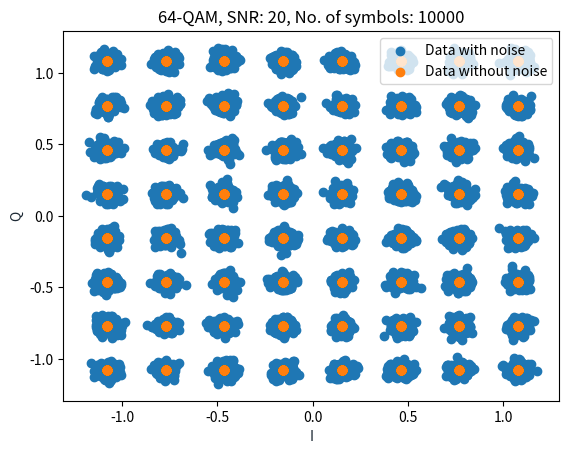

Write the Python code that produced this figure.
# -*- coding: utf-8 -*-
"""
Created on Tue Apr 28 14:12:41 2020

[redacted]
"""
import numpy as np
import matplotlib.pyplot as plt


### Parameter
L = 10000   # Length (Monte Carlo runs)
Es = 1      # Symbol energy
SNRdb_bit = 20;  # Signal-noise radio db
k = 6      # Number of bits


# Variables 
SNR = (10**(SNRdb_bit/10))*k  # from db to linear 
M = 2**k              # Number of symbols (** = ^2)
N0_half = Es/(SNR*2) # Noise variance


# Sample seq. 
U = np.random.randint(0,2,[L,k])

# Arrays
x = np.zeros([L,2])
U_hat = np.zeros([k,L])



### Constellation 
s = np.zeros([2,M])
d = np.sqrt(Es/(42))
s[:,0] = np.array([d,d])
s[:,1] = np.array([-d,d])
s[:,2] = np.array([-d,-d])
s[:,3] = np.array([d,-d])
s[:,4] = np.array([3*d,d])
s[:,5] = np.array([d,3*d])
s[:,6] = np.array([-3*d,d])
s[:,7] = np.array([-d,3*d])
s[:,8] = np.array([-3*d,-d])
s[:,9] = np.array([-d,-3*d])
s[:,10] = np.array([3*d,-d])
s[:,11] = np.array([d,-3*d])
s[:,12] = np.array([5*d,d])
s[:,13] = np.array([d,5*d])
s[:,14] = np.array([-5*d,d])
s[:,15] = np.array([-d,5*d])
s[:,16] = np.array([-5*d,-d])
s[:,17] = np.array([-d,-5*d])
s[:,18] = np.array([5*d,-d])
s[:,19] = np.array([d,-5*d])
s[:,20] = np.array([7*d,d])
s[:,21] = np.array([d,7*d])
s[:,22] = np.array([-7*d,d])
s[:,23] = np.array([-d,7*d])
s[:,24] = np.array([-7*d,-d])
s[:,25] = np.array([-d,-7*d])
s[:,26] = np.array([7*d,-d])
s[:,27] = np.array([d,-7*d])
s[:,28] = np.array([3*d,3*d])
s[:,29] = np.array([-3*d,3*d])
s[:,30] = np.array([-3*d,-3*d])
s[:,31] = np.array([3*d,-3*d])
s[:,32] = np.array([5*d,3*d])
s[:,33] = np.array([3*d,5*d])
s[:,34] = np.array([-5*d,3*d])
s[:,35] = np.array([-3*d,5*d])
s[:,36] = np.array([-5*d,-3*d])
s[:,37] = np.array([-3*d,-5*d])
s[:,38] = np.array([5*d,-3*d])
s[:,39] = np.array([3*d,-5*d])
s[:,40] = np.array([7*d,3*d])
s[:,41] = np.array([3*d,7*d])
s[:,42] = np.array([-7*d,3*d])
s[:,43] = np.array([-3*d,7*d])
s[:,44] = np.array([-7*d,-3*d])
s[:,45] = np.array([-3*d,-7*d])
s[:,46] = np.array([7*d,-3*d])
s[:,47] = np.array([3*d,-7*d])
s[:,48] = np.array([5*d,5*d])
s[:,49] = np.array([-5*d,5*d])
s[:,50] = np.array([-5*d,-5*d])
s[:,51] = np.array([5*d,-5*d])
s[:,52] = np.array([7*d,5*d])
s[:,53] = np.array([5*d,7*d])
s[:,54] = np.array([-7*d,5*d])
s[:,55] = np.array([-5*d,7*d])
s[:,56] = np.array([-7*d,-5*d])
s[:,57] = np.array([-5*d,-7*d])
s[:,58] = np.array([7*d,-5*d])
s[:,59] = np.array([5*d,-7*d])
s[:,60] = np.array([7*d,7*d])
s[:,61] = np.array([-7*d,7*d])
s[:,62] = np.array([-7*d,-7*d])
s[:,63] = np.array([7*d,-7*d])

# Constellation Sorted
s_sort = np.zeros_like(s)
s_sort[:,0] = s[:,62]  # '000000' -> s62
s_sort[:,1] = s[:,56]  # '000001' -> s56
s_sort[:,2] = s[:,24]  # '000010' -> s24
s_sort[:,3] = s[:,44]  # '000011' -> s44
s_sort[:,4] = s[:,61]  # '000100' -> s61
s_sort[:,5] = s[:,54]  # '000101' -> s54
s_sort[:,6] = s[:,22]  # '000110' -> s22
s_sort[:,7] = s[:,42]  # '000111' -> s42
s_sort[:,8] = s[:,57]  # '001000' -> s57
s_sort[:,9] = s[:,50]  # '001001' -> s50
s_sort[:,10] = s[:,16] # '001010' -> s16
s_sort[:,11] = s[:,36] # '001011' -> s36
s_sort[:,12] = s[:,55] # '001100' -> s55
s_sort[:,13] = s[:,49] # '001101' -> s49
s_sort[:,14] = s[:,14] # '001110' -> s14
s_sort[:,15] = s[:,34] # '001111' -> s34
s_sort[:,16] = s[:,25] # '010000' -> s25
s_sort[:,17] = s[:,17] # '010001' -> s17
s_sort[:,18] = s[:,2]  # '010010' -> s2
s_sort[:,19] = s[:,9]  # '010011' -> s9
s_sort[:,20] = s[:,23] # '010100' -> s23
s_sort[:,21] = s[:,15] # '010101' -> s15
s_sort[:,22] = s[:,1]  # '010110' -> s1
s_sort[:,23] = s[:,7]  # '010111' -> s7
s_sort[:,24] = s[:,45] # '011000' -> s45
s_sort[:,25] = s[:,37] # '011001' -> s37
s_sort[:,26] = s[:,8]  # '011010' -> s8
s_sort[:,27] = s[:,30] # '011011' -> s30
s_sort[:,28] = s[:,43] # '011100' -> s43
s_sort[:,29] = s[:,35] # '011101' -> s35
s_sort[:,30] = s[:,6]  # '011110' -> s6
s_sort[:,31] = s[:,29] # '011111' -> s29
s_sort[:,32] = s[:,63] # '100000' -> s63
s_sort[:,33] = s[:,58] # '100001' -> s58
s_sort[:,34] = s[:,26] # '100010' -> s26
s_sort[:,35] = s[:,46] # '100011' -> s46
s_sort[:,36] = s[:,60] # '100100' -> s60
s_sort[:,37] = s[:,52] # '100101' -> s52
s_sort[:,38] = s[:,20] # '100110' -> s20
s_sort[:,39] = s[:,40] # '100111' -> s40
s_sort[:,40] = s[:,59] # '101000' -> s59
s_sort[:,41] = s[:,51] # '101001' -> s51
s_sort[:,42] = s[:,18] # '101010' -> s18
s_sort[:,43] = s[:,38] # '101011' -> s38
s_sort[:,44] = s[:,53] # '101100' -> s53
s_sort[:,45] = s[:,48] # '101101' -> s48
s_sort[:,46] = s[:,12] # '101110' -> s12
s_sort[:,47] = s[:,32] # '101111' -> s32
s_sort[:,48] = s[:,27] # '110000' -> s27
s_sort[:,49] = s[:,19] # '110001' -> s19
s_sort[:,50] = s[:,3]  # '110010' -> s3
s_sort[:,51] = s[:,11] # '110011' -> s11
s_sort[:,52] = s[:,21] # '110100' -> s21
s_sort[:,53] = s[:,13] # '110101' -> s13
s_sort[:,54] = s[:,0]  # '110110' -> s0
s_sort[:,55] = s[:,5]  # '110111' -> s5
s_sort[:,56] = s[:,47] # '111000' -> s47
s_sort[:,57] = s[:,39] # '111001' -> s39
s_sort[:,58] = s[:,10] # '111010' -> s10
s_sort[:,59] = s[:,31] # '111011' -> s31
s_sort[:,60] = s[:,41] # '111100' -> s41
s_sort[:,61] = s[:,33] # '111101' -> s33
s_sort[:,62] = s[:,4]  # '111110' -> s4
s_sort[:,63] = s[:,28] # '111111' -> s28


# Check mean symbol power:
total_power = (s[:,:]**2).sum()
mean_power = total_power/M
print("The mean symbol power is", mean_power)   

### Base symbols
b = np.zeros([M,k])
for i5 in range(2):
    for i4 in range(2):
        for i3 in range(2):
            for i2 in range(2):
                for i1 in range(2):
                    for i0 in range(2):
                        b[32*i5 + 16*i4 + 8*i3 + 4*i2 + 2*i1 + i0,:] = [i5,i4,i3,i2,i1,i0]


### Mapping LUT

# Checks if bit combination if it is in U and return a array with the places index number. 
# The index number is used to replace the given places in x with the correlated symbol
for i in range(M):
    x[np.argwhere(np.all(U == b[i,:], axis=1))] = s_sort[:,i]  



#Calculate mean symbol power (validation)
total_power_generated = (x[:,:]**2).sum()
mean_power_generated = total_power_generated/L
print("The mean generated symbol power is", mean_power_generated) 


### Channel

# Noise
w = np.random.randn(L,2)*np.sqrt(N0_half)


#Calculate mean noise power (validation)
total_noise_generated = (w[:,:]**2).sum()
mean_noise_generated = total_noise_generated/L
print("The mean generated noise power is", mean_noise_generated)
print("The expected noise power is", N0_half*2)

y = x + w

# Plot
plt.scatter(y[:,0],y[:,1],label = 'Data with noise')
plt.scatter(x[:,0],x[:,1],label = 'Data without noise')
plt.title(f"64-QAM, SNR: {SNRdb_bit}, No. of symbols: {L}")
plt.xlabel('I', color='#1C2833')
plt.ylabel('Q', color='#1C2833')
plt.legend(loc='upper right')
plt.show()


### Decode / inv(encode)
# see page 91 lecture notes

# Creates a matrix which has the distance from the signal to every symbol
Dist = np.zeros([L,M])
for i in range(M):
    Dist[:,i] = (np.sqrt((s_sort[0,i]-y[:,0])**2 + (s_sort[1,i] - y[:,1])**2))

# return the index for the places each min occour in each row and uses them in 'b'
# to put the correct symbol inside U_hat
U_hat = b[Dist.argmin(axis = 1),:] 


### ERROR ANALYSIS
# Number of errors
BEM = abs(U_hat - U)        # Bit error matrix
BCM = np.ones([L,k]) - BEM  # Bit correct matrix
SCM = np.ones([1,L])        # Symbol correct vector
for i in range(k):
    SCM = SCM*BCM[:,i] #If it reaches a 0 down the road, the SCM index becomes a zero

N_error_bit = sum(sum(abs(BEM)))

N_error_sym = L - sum(sum(SCM))

pb = N_error_bit / (L*k)
ps = N_error_sym / L

print("Number of symbols", L)
print("Number of bits", L*k)
print("Number of symbol errors", N_error_sym)
print("Number of bit errors", N_error_bit)
print("BER: ", pb)
print("SER: ", ps)

